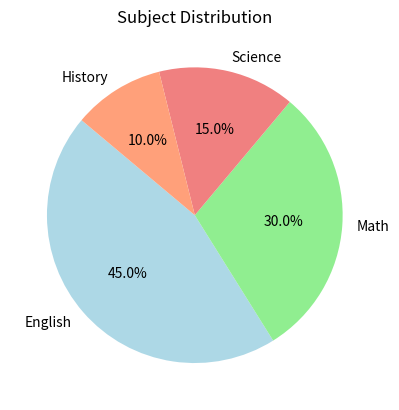

Recreate this plot in Python.
import matplotlib.pyplot as plt

labels = ['English', 'Math', 'Science', 'History']
sizes = [45, 30, 15, 10]

plt.clf()
plt.pie(sizes, labels=labels, autopct='%1.1f%%',
        startangle=140, colors=['lightblue', 'lightgreen', 'lightcoral', 'lightsalmon'])

plt.title("Subject Distribution")
plt.show()